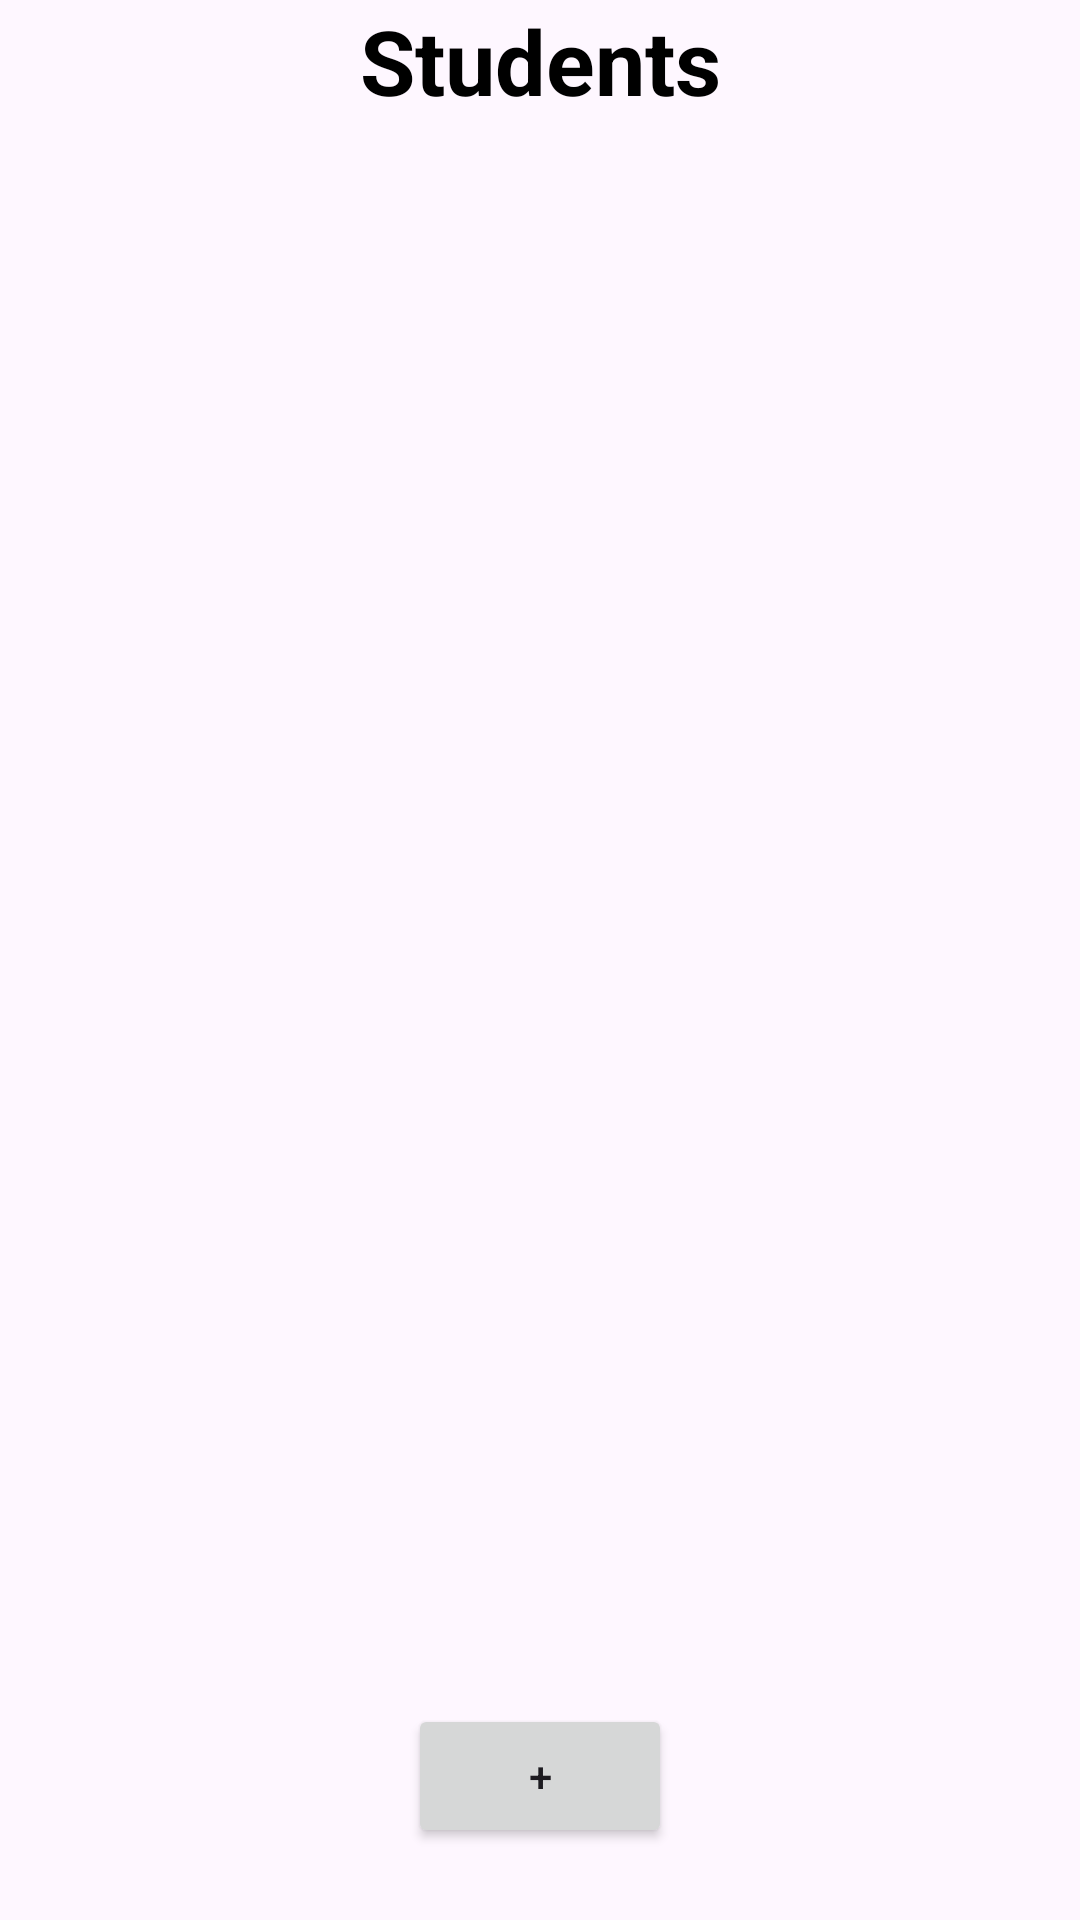

Produce the Android XML layout that renders to this screen, including the resource entries it uses.
<!-- AndroidManifest.xml: application theme Theme.AttandanceApp -->
<!-- res/layout/activity_student_list.xml -->
<?xml version="1.0" encoding="utf-8"?>
<LinearLayout xmlns:android="http://schemas.android.com/apk/res/android"
    xmlns:app="http://schemas.android.com/apk/res-auto"
    xmlns:tools="http://schemas.android.com/tools"
    android:layout_width="match_parent"
    android:layout_height="match_parent"
    android:orientation="vertical"

    tools:context=".StudentListActivity">

    <TextView
        android:layout_width="match_parent"
        android:layout_height="wrap_content"
        android:text="Students"
        android:textSize="30dp"
        android:gravity="center"
        android:textColor="@color/black"
        android:textStyle="bold"
        />



    <ListView
        android:layout_width="match_parent"
        android:layout_height="match_parent"
        android:layout_weight="1"
        android:id="@+id/lvStudents"
        />

    <Button
        android:layout_width="wrap_content"
        android:layout_height="wrap_content"
        android:layout_gravity="center"
        android:text="+"
        android:layout_margin="24dp"
        android:id="@+id/btnAddStudent"
        />



</LinearLayout>
<!-- resources referenced by this layout -->
<resources>
  <style name="Theme.AttandanceApp" parent="Base.Theme.AttandanceApp" />
  <style name="Base.Theme.AttandanceApp" parent="Theme.Material3.DayNight.NoActionBar">
          
          
      </style>
  <!-- not gathered from this repository: default colours our renderer supplied (Android Studio template values) -->
  <color name="black">#FF000000</color>
</resources>
